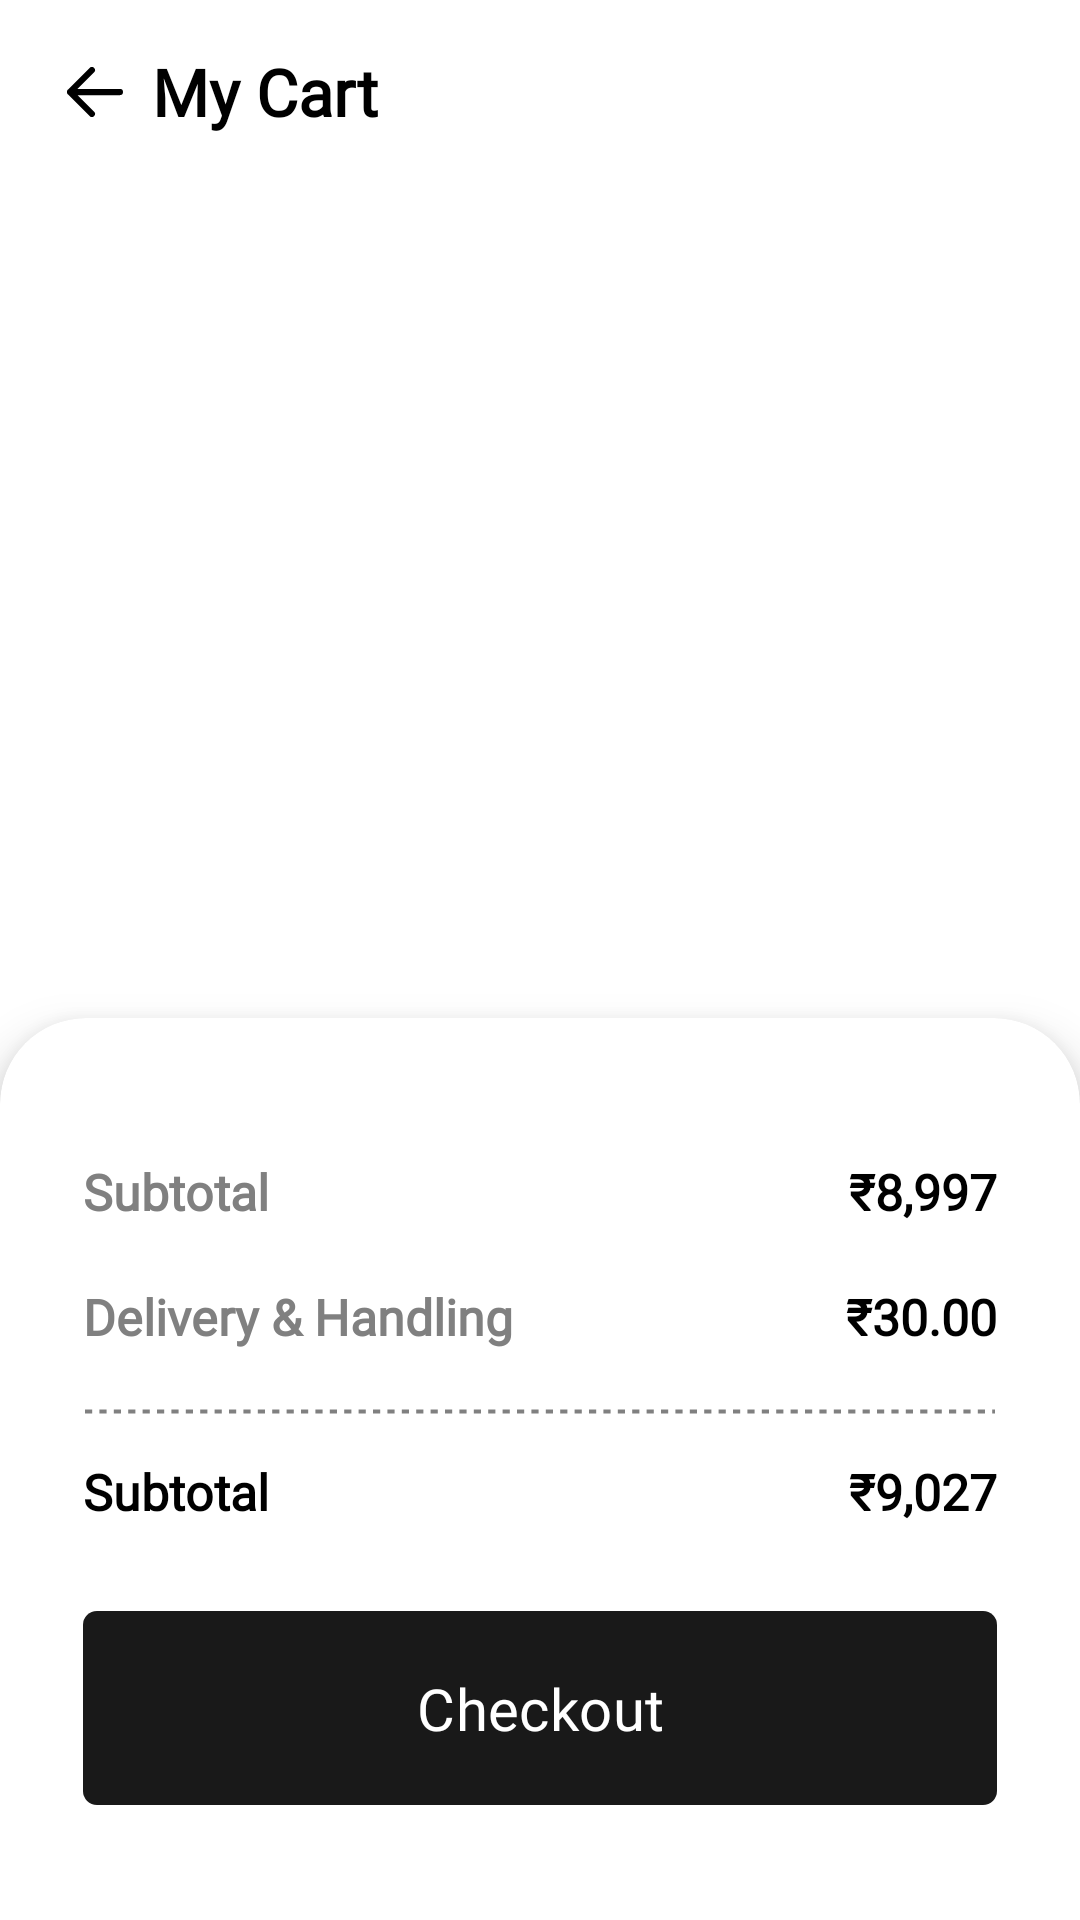

Reconstruct the res/layout file that produces this screen, plus the resources it refers to.
<!-- AndroidManifest.xml: application theme Theme.ShopIt -->
<!-- res/layout/fragment_cart.xml -->
<?xml version="1.0" encoding="utf-8"?>
<layout xmlns:android="http://schemas.android.com/apk/res/android"
    xmlns:app="http://schemas.android.com/apk/res-auto"
    xmlns:tools="http://schemas.android.com/tools"
    xmlns:card_view="http://schemas.android.com/apk/res-auto">

    <data>
        <variable
            name="viewModel"
            type="ashutosh.shopit.ui.cart.CartViewModel" />
    </data>

    <LinearLayout
        android:layout_width="match_parent"
        android:layout_height="match_parent"
        tools:context=".ui.cart.CartFragment"
        android:orientation="vertical"
        android:background="@color/white">

        <androidx.appcompat.widget.Toolbar
            android:id="@+id/toolbar"
            android:layout_width="match_parent"
            android:layout_height="@dimen/dp_51"
            app:layout_constraintStart_toStartOf="parent"
            app:layout_constraintEnd_toEndOf="parent"
            app:layout_constraintTop_toTopOf="parent">

            <ImageView
                android:id="@+id/backBtn"
                android:layout_width="@dimen/dp_26"
                android:layout_height="@dimen/dp_24"
                android:padding="@dimen/dp_5"
                android:src="@drawable/ic_back" />

            <TextView
                android:layout_width="wrap_content"
                android:layout_height="wrap_content"
                android:text="My Cart"
                android:fontFamily="@font/poppins"
                android:textSize="@dimen/sp_18"
                android:textFontWeight="600"
                android:textColor="@color/black"
                android:layout_marginStart="@dimen/dp_16" />
        </androidx.appcompat.widget.Toolbar>


        <androidx.core.widget.NestedScrollView
            android:layout_width="match_parent"
            android:layout_height="0dp"
            android:layout_weight="1">

            <androidx.constraintlayout.widget.ConstraintLayout
                android:layout_width="match_parent"
                android:layout_height="wrap_content">


                <androidx.recyclerview.widget.RecyclerView
                    android:id="@+id/productsRecyclerView"
                    android:layout_width="match_parent"
                    android:layout_height="wrap_content"
                    android:layout_marginTop="@dimen/dp_12"
                    android:layout_marginStart="@dimen/dp_16"
                    android:layout_marginEnd="@dimen/dp_16"
                    app:layout_constraintStart_toStartOf="parent"
                    app:layout_constraintEnd_toEndOf="parent"
                    app:layout_constraintTop_toTopOf="parent" />
            </androidx.constraintlayout.widget.ConstraintLayout>
        </androidx.core.widget.NestedScrollView>

        <com.google.android.material.card.MaterialCardView
            android:layout_width="match_parent"
            android:layout_height="wrap_content"
            android:rotation="180"
            card_view:cardElevation="10dp"
            app:cardBackgroundColor="@color/white"
            app:strokeWidth="0dp"
            style="@style/CustomCardView">

            <RelativeLayout
                android:layout_width="match_parent"
                android:layout_height="wrap_content"
                android:rotation="180"
                android:background="@color/white"
                android:paddingStart="@dimen/dp_16"
                android:paddingTop="@dimen/dp_32"
                android:paddingEnd="@dimen/dp_16"
                android:paddingBottom="@dimen/dp_25">

                <TextView
                    android:id="@+id/subtotalTxtVw"
                    android:layout_width="wrap_content"
                    android:layout_height="wrap_content"
                    android:layout_alignParentStart="true"
                    android:layout_alignParentTop="true"
                    android:fontFamily="@font/poppins"
                    android:text="Subtotal"
                    android:textColor="@color/grey"
                    android:textFontWeight="600"
                    android:textSize="@dimen/sp_14" />

                <TextView
                    android:id="@+id/deliveryTxtVw"
                    android:layout_width="wrap_content"
                    android:layout_height="wrap_content"
                    android:layout_below="@id/subtotalTxtVw"
                    android:layout_alignParentStart="true"
                    android:layout_marginTop="@dimen/dp_16"
                    android:fontFamily="@font/poppins"
                    android:text="Delivery &amp; Handling"
                    android:textColor="@color/grey"
                    android:textFontWeight="600"
                    android:textSize="@dimen/sp_14" />

                <TextView
                    android:id="@+id/priceTxtVw"
                    android:layout_width="wrap_content"
                    android:layout_height="wrap_content"
                    android:layout_alignParentTop="true"
                    android:layout_alignParentEnd="true"
                    android:text="₹8,997"
                    android:fontFamily="@font/poppins"
                    android:textColor="@color/black"
                    android:textFontWeight="600"
                    android:textSize="@dimen/sp_14" />

                <TextView
                    android:id="@+id/deliveryPriceTxtVw"
                    android:layout_width="wrap_content"
                    android:layout_height="wrap_content"
                    android:layout_below="@+id/priceTxtVw"
                    android:fontFamily="@font/poppins"
                    android:layout_alignParentEnd="true"
                    android:layout_marginTop="@dimen/dp_16"
                    android:text="₹30.00"
                    android:textColor="@color/black"
                    android:textFontWeight="600"
                    android:textSize="@dimen/sp_14" />

                <View
                    android:id="@+id/dottedLine"
                    android:layout_width="match_parent"
                    android:layout_height="@dimen/dp_2"
                    android:layout_below="@id/deliveryTxtVw"
                    android:layout_marginTop="@dimen/dp_16"
                    android:background="@drawable/dotted_line" />

                <TextView
                    android:id="@+id/subtotal2TxtVw"
                    android:layout_width="wrap_content"
                    android:layout_height="wrap_content"
                    android:layout_below="@id/dottedLine"
                    android:layout_alignParentStart="true"
                    android:layout_marginTop="@dimen/dp_12"
                    android:fontFamily="@font/poppins"
                    android:text="Subtotal"
                    android:textColor="@color/black"
                    android:textFontWeight="600"
                    android:textSize="@dimen/sp_14" />

                <TextView
                    android:id="@+id/totalPriceTxtVw"
                    android:layout_width="wrap_content"
                    android:layout_height="wrap_content"
                    android:layout_below="@id/dottedLine"
                    android:layout_alignParentEnd="true"
                    android:layout_marginTop="@dimen/dp_12"
                    android:text="₹9,027"
                    android:fontFamily="@font/poppins"
                    android:textColor="@color/black"
                    android:textFontWeight="600"
                    android:textSize="@dimen/sp_14" />

                <com.google.android.material.button.MaterialButton
                    android:id="@+id/checkoutBtn"
                    android:layout_width="match_parent"
                    android:layout_height="@dimen/dp_54"
                    android:layout_below="@id/subtotal2TxtVw"
                    android:layout_centerHorizontal="true"
                    android:layout_marginTop="@dimen/dp_24"
                    android:background="@drawable/button_background"
                    android:fontFamily="@font/montserrat"
                    android:text="Checkout"
                    android:textAllCaps="false"
                    android:textColor="@color/white"
                    android:textSize="@dimen/sp_16"
                    app:backgroundTint="@null" />
            </RelativeLayout>
        </com.google.android.material.card.MaterialCardView>

    </LinearLayout>
</layout>
<!-- resources referenced by this layout -->
<resources>
  <color name="black">#FF000000</color>
  <color name="grey">#808080</color>
  <color name="white">#FFFFFFFF</color>
  <dimen name="dp_12">12dp</dimen>
  <dimen name="dp_16">16dp</dimen>
  <dimen name="dp_2">2dp</dimen>
  <dimen name="dp_24">24dp</dimen>
  <dimen name="dp_25">25dp</dimen>
  <dimen name="dp_26">26dp</dimen>
  <dimen name="dp_32">32dp</dimen>
  <dimen name="dp_5">5dp</dimen>
  <dimen name="dp_51">51dp</dimen>
  <dimen name="dp_54">54dp</dimen>
  <dimen name="sp_14">14sp</dimen>
  <dimen name="sp_16">16sp</dimen>
  <dimen name="sp_18">18sp</dimen>
  <!-- drawable button_background (drawable) -->
  <?xml version="1.0" encoding="utf-8"?>
  <selector xmlns:android="http://schemas.android.com/apk/res/android">
      <item android:state_enabled="true">
          <shape android:shape="rectangle">
              <solid android:color="@color/color11" />
              <corners android:radius="@dimen/dp_4" />
          </shape>
      </item>
  </selector>
  <!-- drawable dotted_line (drawable) -->
  <?xml version="1.0" encoding="utf-8"?>
  <selector xmlns:android="http://schemas.android.com/apk/res/android">
      <item android:state_enabled="true">
          <shape android:shape="line">
              <stroke android:color="@color/grey" android:width="@dimen/dp_1" android:dashGap="@dimen/dp_2" android:dashWidth="@dimen/dp_2"/>
          </shape>
      </item>
  </selector>
  <!-- drawable ic_back (drawable) -->
  <vector xmlns:android="http://schemas.android.com/apk/res/android"
      android:width="18dp"
      android:height="16dp"
      android:viewportWidth="18"
      android:viewportHeight="16">
    <path
        android:pathData="M8,1L1,8L8,15M1,8H17"
        android:strokeLineJoin="round"
        android:strokeWidth="2"
        android:fillColor="#00000000"
        android:strokeColor="#000000"
        android:strokeLineCap="round"/>
  </vector>
  <style name="CustomCardView" parent="">
          <item name="shapeAppearanceOverlay">@style/CustomCardViewShapeAppearance</item>
      </style>
  <style name="Theme.ShopIt" parent="Theme.Material3.DayNight.NoActionBar">
          
          <item name="colorPrimary">@color/purple_500</item>
          <item name="colorPrimaryVariant">@color/purple_700</item>
          <item name="colorOnPrimary">@color/white</item>
          
          <item name="colorSecondary">@color/teal_200</item>
          <item name="colorSecondaryVariant">@color/teal_700</item>
          <item name="colorOnSecondary">@color/black</item>
          
          <item name="android:statusBarColor">#999999</item>
          
  
      </style>
  <color name="color11">#191919</color>
  <dimen name="dp_4">4dp</dimen>
  <dimen name="dp_1">1dp</dimen>
  <style name="CustomCardViewShapeAppearance" parent="">
          <item name="cornerFamily">rounded</item>
          <item name="cornerSizeTopLeft">0dp</item>
          <item name="cornerSizeTopRight">0dp</item>
          <item name="cornerSizeBottomLeft">@dimen/dp_24</item>
          <item name="cornerSizeBottomRight">@dimen/dp_24</item>
          <item name="android:background">@color/white</item>
      </style>
  <color name="purple_500">#FF6200EE</color>
  <color name="purple_700">#FF3700B3</color>
  <color name="teal_200">#FF03DAC5</color>
  <color name="teal_700">#FF018786</color>
</resources>
